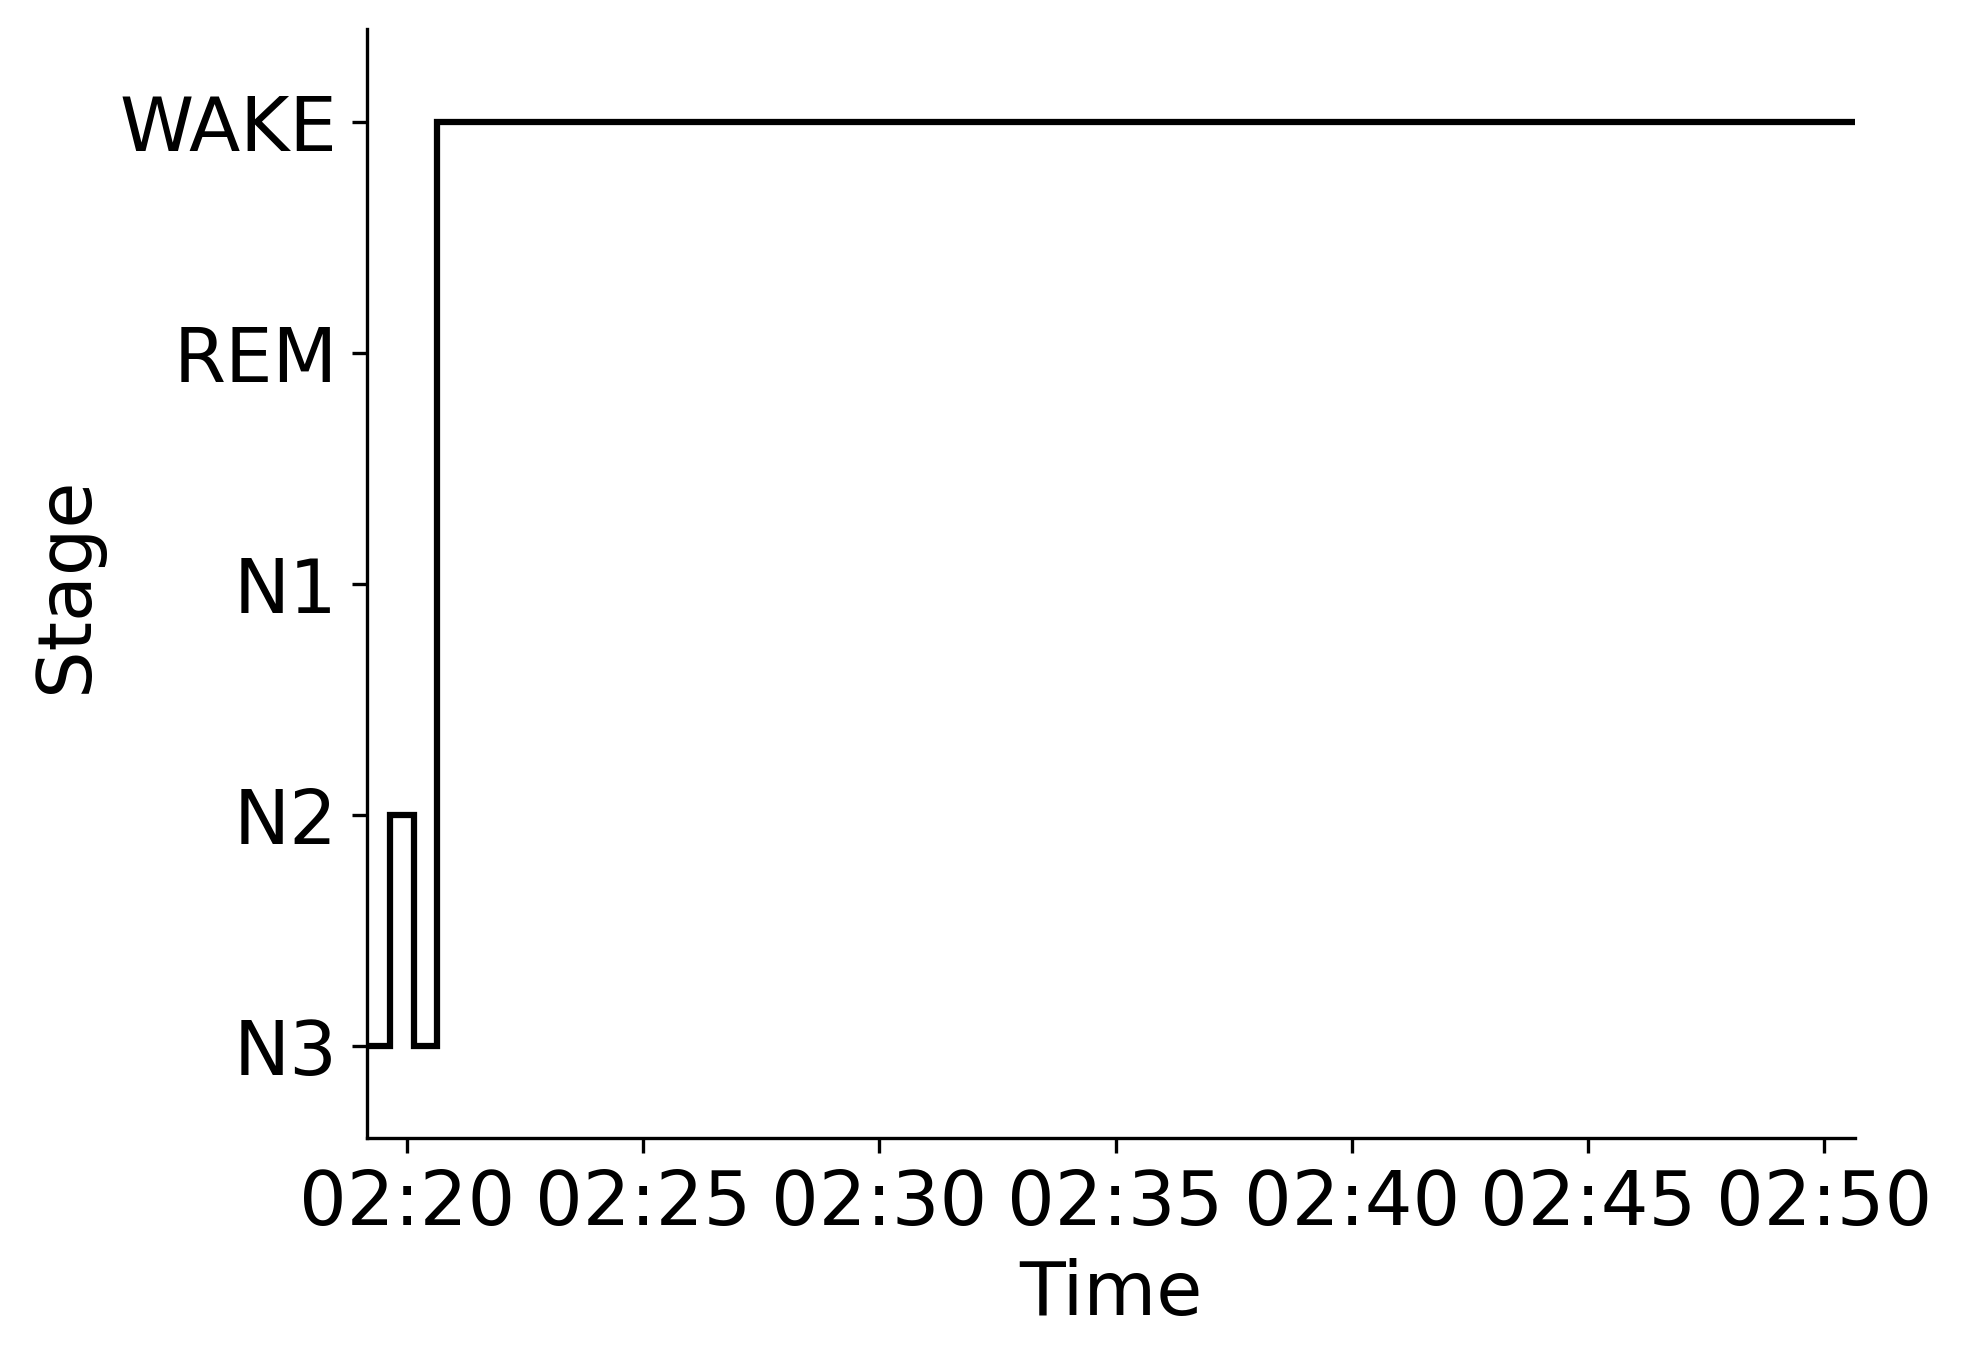

Data behind this chart, as committed beside it:
Epoch, Subject, Session, Recording, RecordingEpoch, Time, Stage
0, sub-00065, ses-2, sub-00065_ses-2_task-sleep_acq-20161028T…, 0, 2016-10-28 02:19:08.638546+00:00, N3
1, sub-00065, ses-2, sub-00065_ses-2_task-sleep_acq-20161028T…, 1, 2016-10-28 02:19:38.638546+00:00, N2
2, sub-00065, ses-2, sub-00065_ses-2_task-sleep_acq-20161028T…, 2, 2016-10-28 02:20:08.638546+00:00, N3
3, sub-00065, ses-2, sub-00065_ses-2_task-sleep_acq-20161028T…, 3, 2016-10-28 02:20:38.638546+00:00, WAKE
4, sub-00065, ses-2, sub-00065_ses-2_task-sleep_acq-20161028T…, 4, 2016-10-28 02:21:08.638546+00:00, WAKE
5, sub-00065, ses-2, sub-00065_ses-2_task-sleep_acq-20161028T…, 5, 2016-10-28 02:21:38.638546+00:00, WAKE
6, sub-00065, ses-2, sub-00065_ses-2_task-sleep_acq-20161028T…, 6, 2016-10-28 02:22:08.638546+00:00, WAKE
7, sub-00065, ses-2, sub-00065_ses-2_task-sleep_acq-20161028T…, 7, 2016-10-28 02:22:38.638546+00:00, WAKE
8, sub-00065, ses-2, sub-00065_ses-2_task-sleep_acq-20161028T…, 8, 2016-10-28 02:23:08.638546+00:00, WAKE
9, sub-00065, ses-2, sub-00065_ses-2_task-sleep_acq-20161028T…, 9, 2016-10-28 02:23:38.638546+00:00, WAKE
10, sub-00065, ses-2, sub-00065_ses-2_task-sleep_acq-20161028T…, 10, 2016-10-28 02:24:08.638546+00:00, WAKE
11, sub-00065, ses-2, sub-00065_ses-2_task-sleep_acq-20161028T…, 11, 2016-10-28 02:24:38.638546+00:00, WAKE
12, sub-00065, ses-2, sub-00065_ses-2_task-sleep_acq-20161028T…, 12, 2016-10-28 02:25:08.638546+00:00, WAKE
13, sub-00065, ses-2, sub-00065_ses-2_task-sleep_acq-20161028T…, 13, 2016-10-28 02:25:38.638546+00:00, WAKE
14, sub-00065, ses-2, sub-00065_ses-2_task-sleep_acq-20161028T…, 14, 2016-10-28 02:26:08.638546+00:00, WAKE
15, sub-00065, ses-2, sub-00065_ses-2_task-sleep_acq-20161028T…, 15, 2016-10-28 02:26:38.638546+00:00, WAKE
16, sub-00065, ses-2, sub-00065_ses-2_task-sleep_acq-20161028T…, 16, 2016-10-28 02:27:08.638546+00:00, WAKE
17, sub-00065, ses-2, sub-00065_ses-2_task-sleep_acq-20161028T…, 17, 2016-10-28 02:27:38.638546+00:00, WAKE
18, sub-00065, ses-2, sub-00065_ses-2_task-sleep_acq-20161028T…, 18, 2016-10-28 02:28:08.638546+00:00, WAKE
19, sub-00065, ses-2, sub-00065_ses-2_task-sleep_acq-20161028T…, 19, 2016-10-28 02:28:38.638546+00:00, WAKE
20, sub-00065, ses-2, sub-00065_ses-2_task-sleep_acq-20161028T…, 20, 2016-10-28 02:29:08.638546+00:00, WAKE
21, sub-00065, ses-2, sub-00065_ses-2_task-sleep_acq-20161028T…, 21, 2016-10-28 02:29:38.638546+00:00, WAKE
22, sub-00065, ses-2, sub-00065_ses-2_task-sleep_acq-20161028T…, 22, 2016-10-28 02:30:08.638546+00:00, WAKE
23, sub-00065, ses-2, sub-00065_ses-2_task-sleep_acq-20161028T…, 23, 2016-10-28 02:30:38.638546+00:00, WAKE
24, sub-00065, ses-2, sub-00065_ses-2_task-sleep_acq-20161028T…, 24, 2016-10-28 02:31:08.638546+00:00, WAKE
25, sub-00065, ses-2, sub-00065_ses-2_task-sleep_acq-20161028T…, 25, 2016-10-28 02:31:38.638546+00:00, WAKE
26, sub-00065, ses-2, sub-00065_ses-2_task-sleep_acq-20161028T…, 26, 2016-10-28 02:32:08.638546+00:00, WAKE
27, sub-00065, ses-2, sub-00065_ses-2_task-sleep_acq-20161028T…, 27, 2016-10-28 02:32:38.638546+00:00, WAKE
28, sub-00065, ses-2, sub-00065_ses-2_task-sleep_acq-20161028T…, 28, 2016-10-28 02:33:08.638546+00:00, WAKE
29, sub-00065, ses-2, sub-00065_ses-2_task-sleep_acq-20161028T…, 29, 2016-10-28 02:33:38.638546+00:00, WAKE
30, sub-00065, ses-2, sub-00065_ses-2_task-sleep_acq-20161028T…, 30, 2016-10-28 02:34:08.638546+00:00, WAKE
31, sub-00065, ses-2, sub-00065_ses-2_task-sleep_acq-20161028T…, 31, 2016-10-28 02:34:38.638546+00:00, WAKE
32, sub-00065, ses-2, sub-00065_ses-2_task-sleep_acq-20161028T…, 32, 2016-10-28 02:35:08.638546+00:00, WAKE
33, sub-00065, ses-2, sub-00065_ses-2_task-sleep_acq-20161028T…, 33, 2016-10-28 02:35:38.638546+00:00, WAKE
34, sub-00065, ses-2, sub-00065_ses-2_task-sleep_acq-20161028T…, 34, 2016-10-28 02:36:08.638546+00:00, WAKE
35, sub-00065, ses-2, sub-00065_ses-2_task-sleep_acq-20161028T…, 35, 2016-10-28 02:36:38.638546+00:00, WAKE
36, sub-00065, ses-2, sub-00065_ses-2_task-sleep_acq-20161028T…, 36, 2016-10-28 02:37:08.638546+00:00, WAKE
37, sub-00065, ses-2, sub-00065_ses-2_task-sleep_acq-20161028T…, 37, 2016-10-28 02:37:38.638546+00:00, WAKE
38, sub-00065, ses-2, sub-00065_ses-2_task-sleep_acq-20161028T…, 38, 2016-10-28 02:38:08.638546+00:00, WAKE
39, sub-00065, ses-2, sub-00065_ses-2_task-sleep_acq-20161028T…, 39, 2016-10-28 02:38:38.638546+00:00, WAKE
40, sub-00065, ses-2, sub-00065_ses-2_task-sleep_acq-20161028T…, 40, 2016-10-28 02:39:08.638546+00:00, WAKE
41, sub-00065, ses-2, sub-00065_ses-2_task-sleep_acq-20161028T…, 41, 2016-10-28 02:39:38.638546+00:00, WAKE
42, sub-00065, ses-2, sub-00065_ses-2_task-sleep_acq-20161028T…, 42, 2016-10-28 02:40:08.638546+00:00, WAKE
43, sub-00065, ses-2, sub-00065_ses-2_task-sleep_acq-20161028T…, 43, 2016-10-28 02:40:38.638546+00:00, WAKE
44, sub-00065, ses-2, sub-00065_ses-2_task-sleep_acq-20161028T…, 44, 2016-10-28 02:41:08.638546+00:00, WAKE
45, sub-00065, ses-2, sub-00065_ses-2_task-sleep_acq-20161028T…, 45, 2016-10-28 02:41:38.638546+00:00, WAKE
46, sub-00065, ses-2, sub-00065_ses-2_task-sleep_acq-20161028T…, 46, 2016-10-28 02:42:08.638546+00:00, WAKE
47, sub-00065, ses-2, sub-00065_ses-2_task-sleep_acq-20161028T…, 47, 2016-10-28 02:42:38.638546+00:00, WAKE
48, sub-00065, ses-2, sub-00065_ses-2_task-sleep_acq-20161028T…, 48, 2016-10-28 02:43:08.638546+00:00, WAKE
49, sub-00065, ses-2, sub-00065_ses-2_task-sleep_acq-20161028T…, 49, 2016-10-28 02:43:38.638546+00:00, WAKE
50, sub-00065, ses-2, sub-00065_ses-2_task-sleep_acq-20161028T…, 50, 2016-10-28 02:44:08.638546+00:00, WAKE
51, sub-00065, ses-2, sub-00065_ses-2_task-sleep_acq-20161028T…, 51, 2016-10-28 02:44:38.638546+00:00, WAKE
52, sub-00065, ses-2, sub-00065_ses-2_task-sleep_acq-20161028T…, 52, 2016-10-28 02:45:08.638546+00:00, WAKE
53, sub-00065, ses-2, sub-00065_ses-2_task-sleep_acq-20161028T…, 53, 2016-10-28 02:45:38.638546+00:00, WAKE
54, sub-00065, ses-2, sub-00065_ses-2_task-sleep_acq-20161028T…, 54, 2016-10-28 02:46:08.638546+00:00, WAKE
55, sub-00065, ses-2, sub-00065_ses-2_task-sleep_acq-20161028T…, 55, 2016-10-28 02:46:38.638546+00:00, WAKE
56, sub-00065, ses-2, sub-00065_ses-2_task-sleep_acq-20161028T…, 56, 2016-10-28 02:47:08.638546+00:00, WAKE
57, sub-00065, ses-2, sub-00065_ses-2_task-sleep_acq-20161028T…, 57, 2016-10-28 02:47:38.638546+00:00, WAKE
58, sub-00065, ses-2, sub-00065_ses-2_task-sleep_acq-20161028T…, 58, 2016-10-28 02:48:08.638546+00:00, WAKE
59, sub-00065, ses-2, sub-00065_ses-2_task-sleep_acq-20161028T…, 59, 2016-10-28 02:48:38.638546+00:00, WAKE
... 3 more rows
